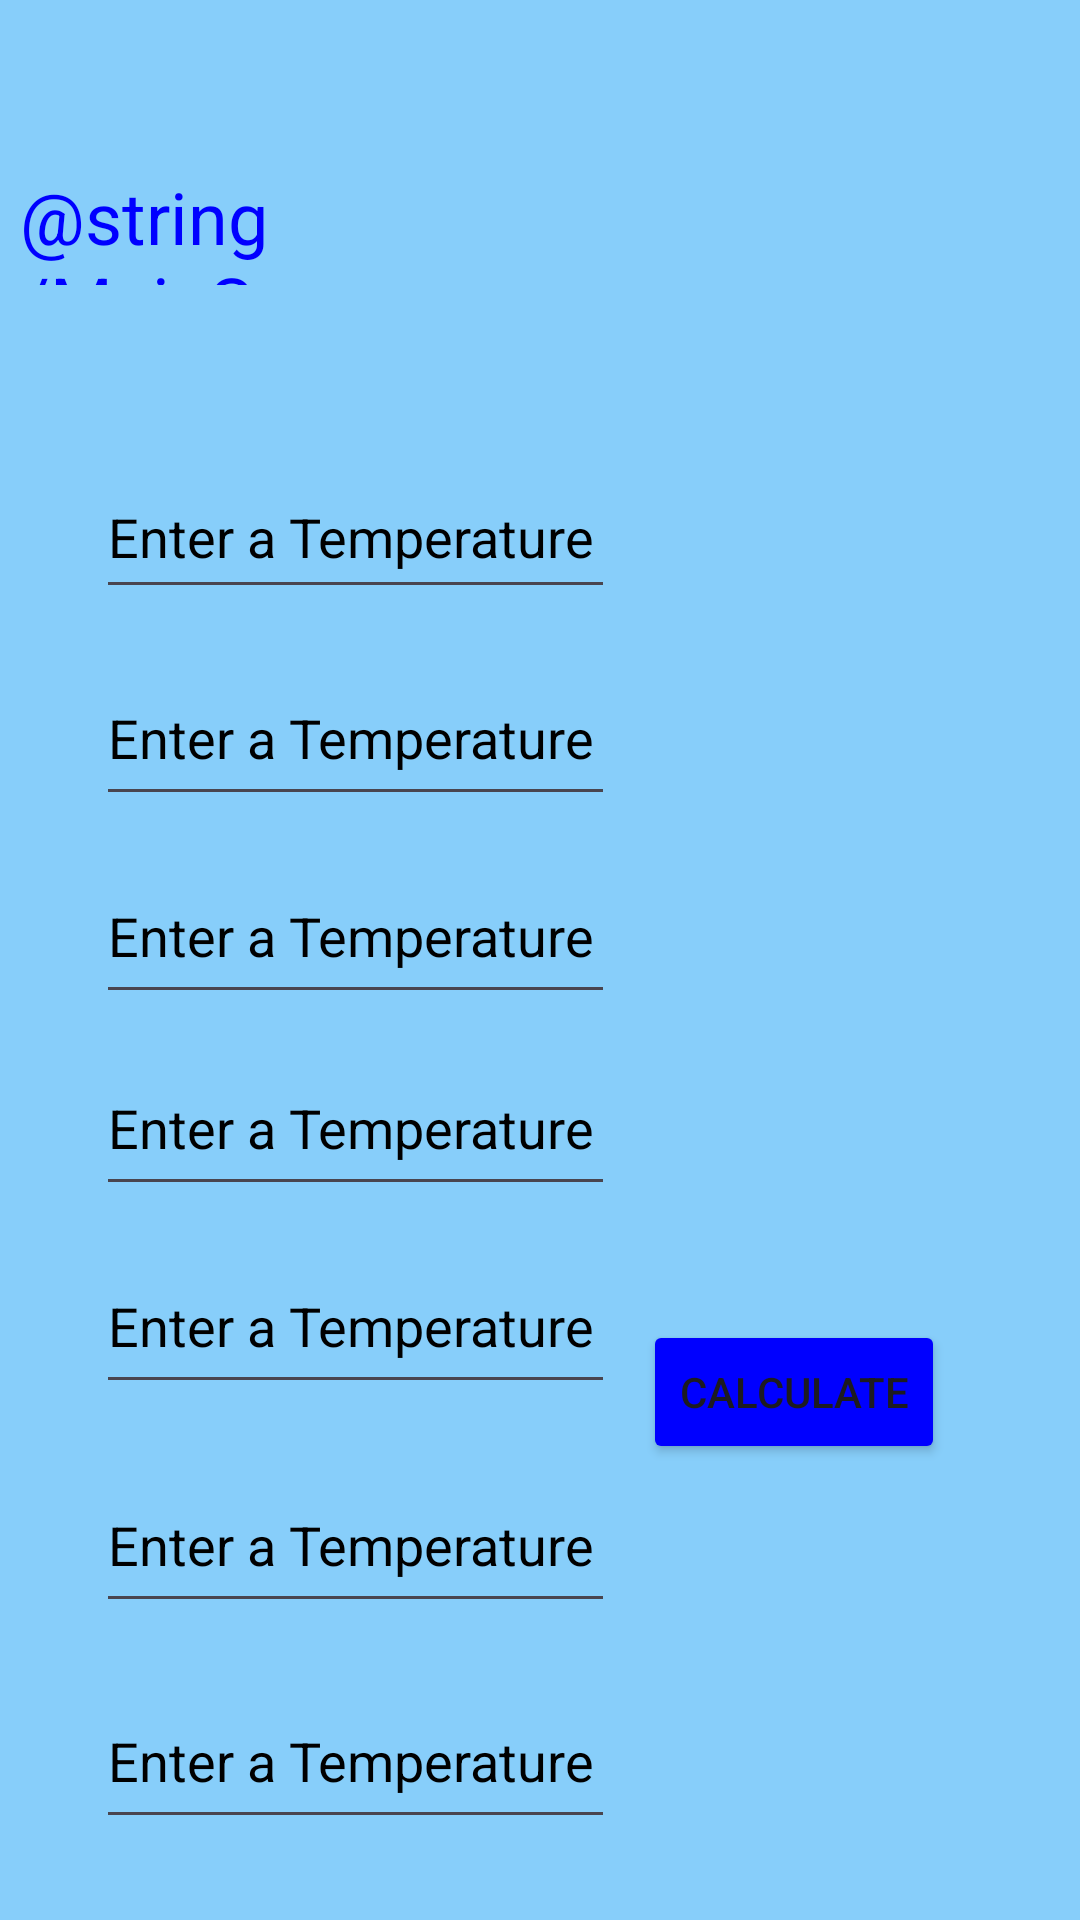

This screen was rendered from an Android layout file. Write that file and the resources it references.
<!-- AndroidManifest.xml: application theme Theme.Praticum -->
<!-- res/layout/activity_weather.xml -->
<?xml version="1.0" encoding="utf-8"?>
<androidx.constraintlayout.widget.ConstraintLayout xmlns:android="http://schemas.android.com/apk/res/android"
    xmlns:app="http://schemas.android.com/apk/res-auto"
    xmlns:tools="http://schemas.android.com/tools"
    android:layout_width="match_parent"
    android:layout_height="match_parent"
    android:background="@color/blue">

    <TextView
        android:id="@+id/averageDisplay"
        android:layout_width="178dp"
        android:layout_height="94dp"
        android:layout_marginTop="256dp"
        android:layout_marginEnd="16dp"
        android:textColor="@color/black"
        app:layout_constraintEnd_toEndOf="parent"
        app:layout_constraintTop_toTopOf="parent" />

    <EditText
        android:id="@+id/editText3"
        android:layout_width="173dp"
        android:layout_height="55dp"
        android:layout_marginStart="32dp"
        android:layout_marginTop="66dp"
        android:ems="10"
        android:hint="Enter a Temperature"
        android:inputType="number|numberDecimal"
        android:textColor="@color/black"
        android:textColorHint="@color/black"
        app:layout_constraintStart_toStartOf="parent"
        app:layout_constraintTop_toTopOf="@+id/editText2" />

    <EditText
        android:id="@+id/editText2"
        android:layout_width="173dp"
        android:layout_height="55dp"
        android:layout_marginStart="32dp"
        android:layout_marginTop="65dp"
        android:ems="10"
        android:hint="Enter a Temperature"
        android:inputType="number|numberDecimal"
        android:textColor="@color/black"
        android:textColorHint="@color/black"
        app:layout_constraintStart_toStartOf="parent"
        app:layout_constraintTop_toTopOf="@+id/editText1" />

    <EditText
        android:id="@+id/editText4"
        android:layout_width="173dp"
        android:layout_height="55dp"
        android:layout_marginStart="32dp"
        android:layout_marginTop="64dp"
        android:ems="10"
        android:hint="Enter a Temperature"
        android:inputType="number|numberDecimal"
        android:textColor="@color/black"
        android:textColorHint="@color/black"
        app:layout_constraintStart_toStartOf="parent"
        app:layout_constraintTop_toTopOf="@+id/editText3" />

    <EditText
        android:id="@+id/editText5"
        android:layout_width="173dp"
        android:layout_height="55dp"
        android:layout_marginStart="32dp"
        android:layout_marginTop="66dp"
        android:ems="10"
        android:hint="Enter a Temperature"
        android:inputType="number|numberDecimal"
        android:textColor="@color/black"
        android:textColorHint="@color/black"
        app:layout_constraintStart_toStartOf="parent"
        app:layout_constraintTop_toTopOf="@+id/editText4" />

    <EditText
        android:id="@+id/editText1"
        android:layout_width="173dp"
        android:layout_height="51dp"
        android:layout_marginStart="32dp"
        android:layout_marginTop="152dp"
        android:ems="10"
        android:hint="Enter a Temperature"
        android:inputType="number|numberDecimal"
        android:textColor="@color/black"
        android:textColorHint="@color/black"
        app:layout_constraintStart_toStartOf="parent"
        app:layout_constraintTop_toTopOf="parent" />

    <EditText
        android:id="@+id/editText6"
        android:layout_width="173dp"
        android:layout_height="55dp"
        android:layout_marginStart="32dp"
        android:layout_marginTop="73dp"
        android:ems="10"
        android:hint="Enter a Temperature"
        android:inputType="number|numberDecimal"
        android:textColor="@color/black"
        android:textColorHint="@color/black"
        app:layout_constraintStart_toStartOf="parent"
        app:layout_constraintTop_toTopOf="@+id/editText5" />

    <EditText
        android:id="@+id/editText7"
        android:layout_width="173dp"
        android:layout_height="55dp"
        android:layout_marginStart="32dp"
        android:layout_marginTop="72dp"
        android:ems="10"
        android:hint="Enter a Temperature"
        android:inputType="number|numberDecimal"
        android:textColor="@color/black"
        android:textColorHint="@color/black"
        app:layout_constraintStart_toStartOf="parent"
        app:layout_constraintTop_toTopOf="@+id/editText6" />

    <Button
        android:id="@+id/button2"
        android:layout_width="wrap_content"
        android:layout_height="wrap_content"
        android:layout_marginTop="90dp"
        android:layout_marginEnd="45dp"
        android:backgroundTint="@color/darkblue"
        android:text="Calculate"
        app:cornerRadius="5sp"
        app:layout_constraintEnd_toEndOf="parent"
        app:layout_constraintTop_toBottomOf="@+id/averageDisplay" />

    <Button
        android:id="@+id/button3"
        android:layout_width="wrap_content"
        android:layout_height="wrap_content"
        android:layout_marginTop="240dp"
        android:layout_marginEnd="16dp"
        android:layout_marginBottom="115dp"
        android:background="?android:attr/selectableItemBackground"
        android:text="@string/detaliedScreen"
        android:textColor="@color/darkblue"
        android:textSize="16sp"
        android:textStyle="bold"
        app:layout_constraintBottom_toBottomOf="parent"
        app:layout_constraintEnd_toEndOf="parent"
        app:layout_constraintTop_toBottomOf="@+id/button2" />

    <TextView
        android:id="@+id/textView3"
        android:layout_width="186dp"
        android:layout_height="39dp"
        android:layout_marginStart="32dp"
        android:layout_marginTop="56dp"
        android:layout_marginEnd="193dp"
        android:text="@string/MainScreen"
        android:textColor="@color/darkblue"
        android:textSize="24sp"
        app:layout_constraintEnd_toEndOf="parent"
        app:layout_constraintStart_toStartOf="parent"
        app:layout_constraintTop_toTopOf="parent" />
</androidx.constraintlayout.widget.ConstraintLayout>
<!-- resources referenced by this layout -->
<resources>
  <color name="black">#FF000000</color>
  <color name="blue">#87CEFA</color>
  <color name="darkblue">#0000FF</color>
  <style name="Theme.Praticum" parent="Base.Theme.Praticum" />
  <style name="Base.Theme.Praticum" parent="Theme.Material3.DayNight.NoActionBar">
          
          
      </style>
</resources>
